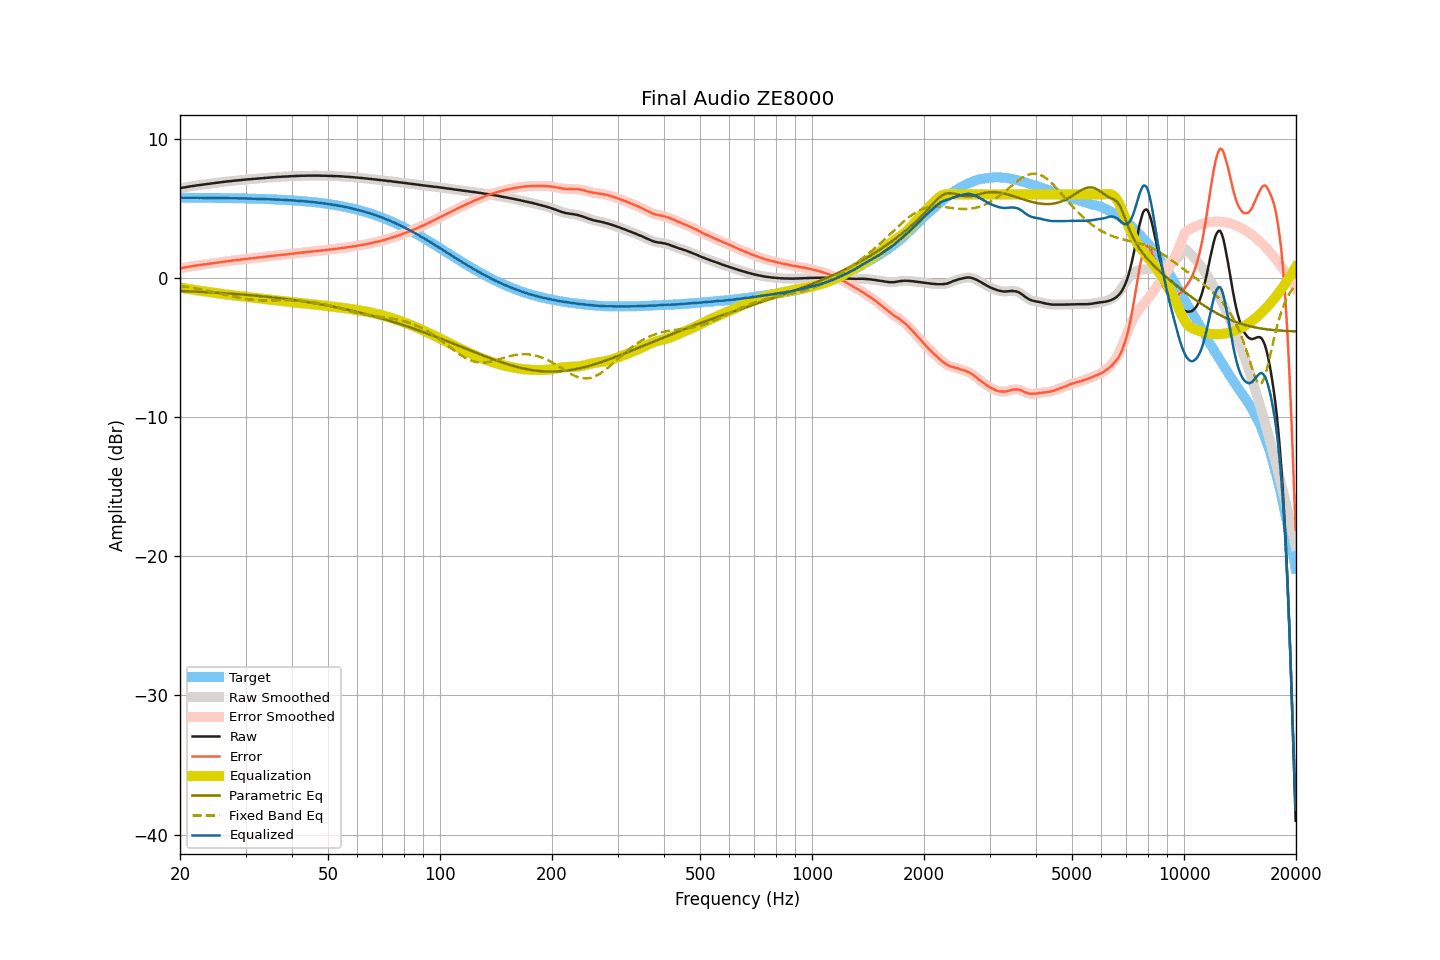

Source data for this figure (header and first rows):
frequency, raw, smoothed, error, error_smoothed, equalization, parametric_eq, fixed_band_eq, equalized_raw, equalized_smoothed, target
20.00, 6.45, 6.45, 0.69, 0.69, -0.69, -0.93, -0.58, 5.76, 5.76, 5.76
20.20, 6.47, 6.47, 0.71, 0.71, -0.71, -0.94, -0.59, 5.76, 5.76, 5.76
20.40, 6.49, 6.49, 0.73, 0.73, -0.73, -0.94, -0.61, 5.76, 5.76, 5.76
20.61, 6.51, 6.51, 0.75, 0.75, -0.75, -0.95, -0.63, 5.76, 5.76, 5.76
20.81, 6.53, 6.53, 0.77, 0.77, -0.77, -0.95, -0.64, 5.76, 5.76, 5.76
21.02, 6.55, 6.55, 0.79, 0.79, -0.79, -0.96, -0.66, 5.76, 5.76, 5.76
21.23, 6.57, 6.57, 0.81, 0.81, -0.81, -0.96, -0.68, 5.76, 5.76, 5.76
21.44, 6.59, 6.59, 0.83, 0.83, -0.83, -0.97, -0.70, 5.76, 5.76, 5.76
21.66, 6.60, 6.60, 0.84, 0.84, -0.85, -0.97, -0.72, 5.75, 5.76, 5.76
21.87, 6.62, 6.62, 0.86, 0.86, -0.86, -0.98, -0.74, 5.76, 5.76, 5.76
22.09, 6.64, 6.64, 0.88, 0.88, -0.88, -0.98, -0.76, 5.76, 5.76, 5.76
22.31, 6.66, 6.66, 0.90, 0.90, -0.90, -0.99, -0.78, 5.76, 5.76, 5.76
22.54, 6.67, 6.67, 0.91, 0.92, -0.92, -1.00, -0.80, 5.75, 5.76, 5.76
22.76, 6.69, 6.69, 0.94, 0.93, -0.93, -1.00, -0.82, 5.76, 5.75, 5.75
22.99, 6.70, 6.70, 0.95, 0.95, -0.95, -1.01, -0.85, 5.75, 5.75, 5.75
23.22, 6.72, 6.72, 0.97, 0.97, -0.97, -1.01, -0.87, 5.75, 5.75, 5.75
23.45, 6.73, 6.73, 0.98, 0.98, -0.98, -1.02, -0.89, 5.75, 5.75, 5.75
23.69, 6.75, 6.75, 1.00, 1.00, -1.00, -1.03, -0.92, 5.75, 5.75, 5.75
23.92, 6.76, 6.76, 1.01, 1.01, -1.01, -1.03, -0.94, 5.75, 5.75, 5.75
24.16, 6.78, 6.78, 1.03, 1.03, -1.03, -1.04, -0.97, 5.75, 5.75, 5.75
24.40, 6.79, 6.79, 1.04, 1.05, -1.05, -1.05, -1.00, 5.74, 5.75, 5.75
24.65, 6.81, 6.81, 1.06, 1.06, -1.06, -1.05, -1.02, 5.75, 5.75, 5.75
24.89, 6.82, 6.82, 1.08, 1.08, -1.08, -1.06, -1.05, 5.74, 5.74, 5.74
25.14, 6.84, 6.84, 1.10, 1.10, -1.10, -1.07, -1.08, 5.74, 5.74, 5.74
25.39, 6.85, 6.85, 1.11, 1.11, -1.11, -1.07, -1.10, 5.74, 5.74, 5.74
25.65, 6.87, 6.87, 1.13, 1.13, -1.13, -1.08, -1.13, 5.74, 5.74, 5.74
25.91, 6.88, 6.88, 1.14, 1.14, -1.14, -1.09, -1.16, 5.74, 5.74, 5.74
26.16, 6.90, 6.90, 1.16, 1.16, -1.16, -1.09, -1.18, 5.74, 5.74, 5.74
26.43, 6.91, 6.91, 1.17, 1.18, -1.18, -1.10, -1.21, 5.73, 5.74, 5.74
26.69, 6.93, 6.93, 1.20, 1.19, -1.19, -1.11, -1.24, 5.74, 5.74, 5.73
26.96, 6.94, 6.94, 1.21, 1.21, -1.21, -1.12, -1.26, 5.73, 5.73, 5.73
27.23, 6.95, 6.95, 1.22, 1.22, -1.22, -1.13, -1.29, 5.73, 5.73, 5.73
27.50, 6.96, 6.96, 1.23, 1.24, -1.24, -1.13, -1.32, 5.72, 5.73, 5.73
27.77, 6.98, 6.98, 1.25, 1.25, -1.25, -1.14, -1.34, 5.73, 5.73, 5.73
28.05, 6.99, 6.99, 1.27, 1.27, -1.26, -1.15, -1.37, 5.73, 5.73, 5.72
28.33, 7.00, 7.00, 1.28, 1.28, -1.28, -1.16, -1.39, 5.72, 5.72, 5.72
28.62, 7.01, 7.01, 1.29, 1.29, -1.29, -1.17, -1.41, 5.72, 5.72, 5.72
28.90, 7.02, 7.02, 1.30, 1.30, -1.31, -1.18, -1.44, 5.71, 5.71, 5.72
29.19, 7.03, 7.03, 1.31, 1.32, -1.32, -1.19, -1.46, 5.71, 5.71, 5.72
29.48, 7.05, 7.05, 1.34, 1.33, -1.33, -1.20, -1.48, 5.72, 5.71, 5.71
29.78, 7.06, 7.06, 1.35, 1.35, -1.35, -1.20, -1.50, 5.71, 5.71, 5.71
30.08, 7.07, 7.07, 1.36, 1.36, -1.36, -1.21, -1.51, 5.71, 5.71, 5.71
30.38, 7.08, 7.08, 1.37, 1.37, -1.37, -1.22, -1.53, 5.71, 5.71, 5.70
30.68, 7.09, 7.09, 1.39, 1.39, -1.39, -1.23, -1.54, 5.70, 5.70, 5.70
30.99, 7.10, 7.10, 1.40, 1.40, -1.40, -1.24, -1.56, 5.70, 5.70, 5.70
31.30, 7.11, 7.11, 1.41, 1.41, -1.41, -1.25, -1.57, 5.70, 5.70, 5.70
31.61, 7.12, 7.12, 1.43, 1.43, -1.43, -1.26, -1.58, 5.69, 5.69, 5.69
31.93, 7.13, 7.13, 1.44, 1.44, -1.44, -1.28, -1.59, 5.69, 5.69, 5.69
32.24, 7.14, 7.14, 1.45, 1.45, -1.45, -1.29, -1.60, 5.69, 5.69, 5.69
32.57, 7.15, 7.15, 1.47, 1.47, -1.47, -1.30, -1.60, 5.68, 5.68, 5.68
32.89, 7.16, 7.16, 1.48, 1.48, -1.48, -1.31, -1.61, 5.68, 5.68, 5.68
33.22, 7.17, 7.17, 1.49, 1.49, -1.50, -1.32, -1.61, 5.67, 5.67, 5.68
33.55, 7.18, 7.18, 1.51, 1.51, -1.51, -1.33, -1.61, 5.67, 5.67, 5.67
33.89, 7.19, 7.19, 1.52, 1.52, -1.52, -1.34, -1.62, 5.67, 5.67, 5.67
34.23, 7.20, 7.20, 1.54, 1.54, -1.54, -1.36, -1.62, 5.66, 5.66, 5.66
34.57, 7.21, 7.21, 1.55, 1.55, -1.55, -1.37, -1.62, 5.66, 5.66, 5.66
34.92, 7.22, 7.22, 1.57, 1.57, -1.56, -1.38, -1.62, 5.66, 5.66, 5.65
35.27, 7.23, 7.23, 1.58, 1.58, -1.58, -1.39, -1.61, 5.65, 5.65, 5.65
35.62, 7.23, 7.23, 1.59, 1.59, -1.59, -1.41, -1.61, 5.64, 5.64, 5.64
35.97, 7.24, 7.24, 1.60, 1.60, -1.60, -1.42, -1.61, 5.64, 5.64, 5.64
... 635 more rows
